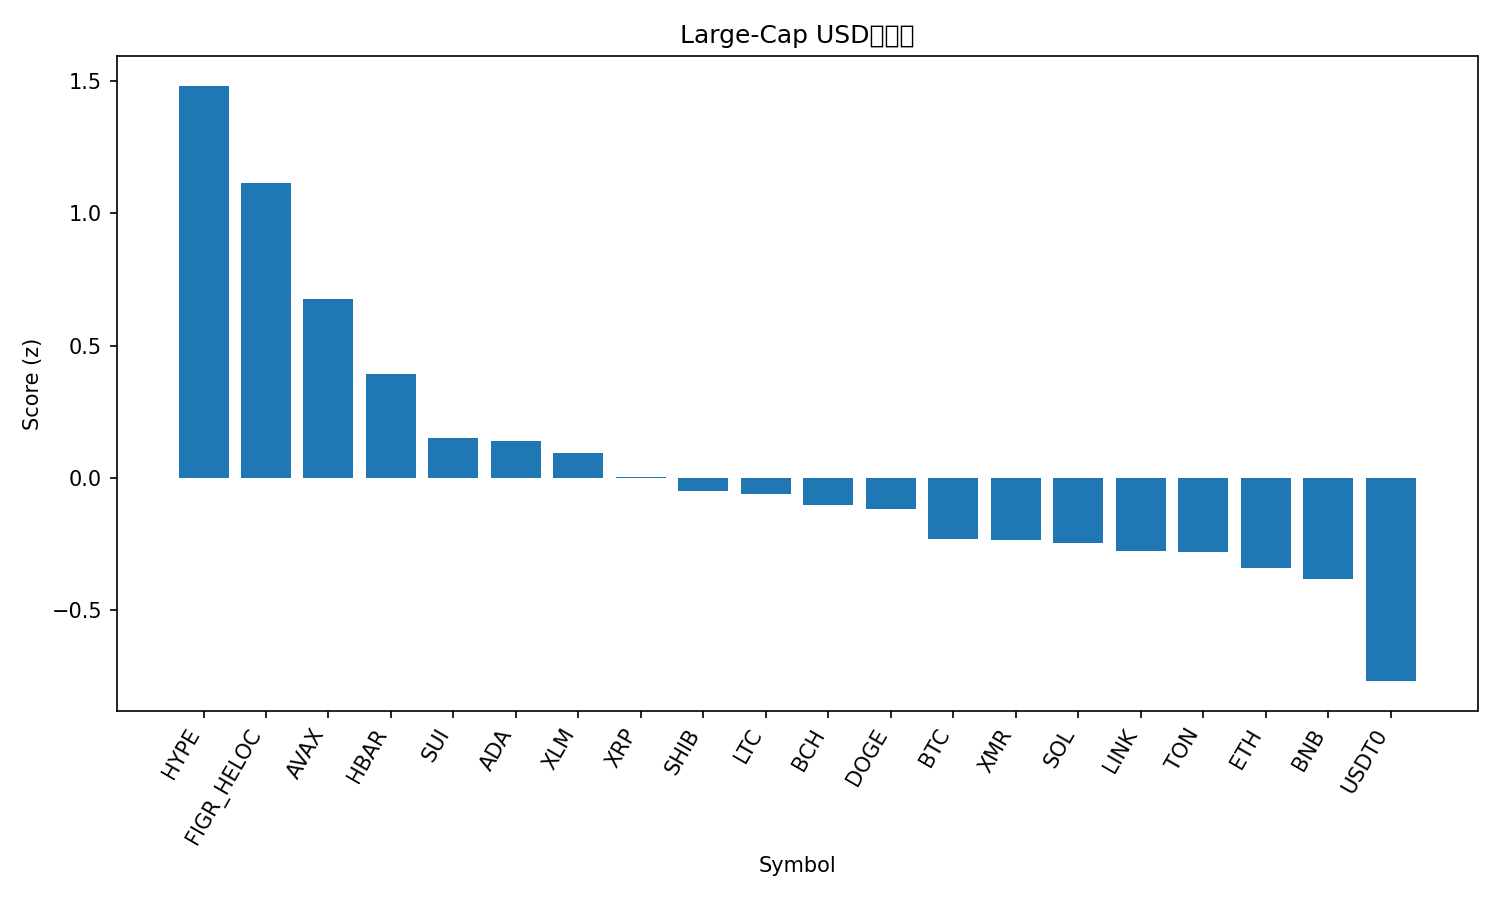

The table this chart was drawn from, first rows:
rank, name, symbol, price, pct_1h, pct_24h, pct_7d, pct_1h_vs_btc, pct_24h_vs_btc, pct_7d_vs_btc, market_cap_rank, market_cap, volume_usd, score
1, Hyperliquid, HYPE, 43.94, 0.7591, 10.09, 19.64, 0.5714, 9.826, 15.57, 17, 11903841868, 428017567, 1.482
2, Figure Heloc, FIGR_HELOC, 1.0, 0.0, 100.1, 0.0, -0.1877, 99.81, -4.071, 15, 13235691013, 1500, 1.116
3, Avalanche, AVAX, 19.64, 0.8889, 1.494, -3.058, 0.7012, 1.229, -7.129, 26, 8374194774, 272085295, 0.6764
4, Hedera, HBAR, 0.173, 0.5481, 1.639, 4.888, 0.3604, 1.374, 0.8169, 30, 7345941440, 116513776, 0.3935
5, Sui, SUI, 2.53, 0.4934, 0.5305, 1.502, 0.3058, 0.2655, -2.57, 22, 9179084047, 556028818, 0.1509
6, Cardano, ADA, 0.6535, 0.4621, -0.1854, 2.954, 0.2745, -0.4503, -1.117, 11, 23889341878, 428550916, 0.1382
7, Stellar, XLM, 0.3248, 0.4191, 1.282, 3.07, 0.2314, 1.017, -1.001, 20, 10400667860, 140848616, 0.09464
8, XRP, XRP, 2.62, 0.1804, 2.161, 10.67, -0.007246, 1.896, 6.604, 4, 157026025843, 3101876946, 0.003532
9, Shiba Inu, SHIB, 1.017e-05, 0.3643, 0.1555, 2.335, 0.1766, -0.1094, -1.736, 34, 5994847855, 93733460, -0.0495
10, Litecoin, LTC, 96.84, 0.2923, 0.744, 4.987, 0.1046, 0.4791, 0.9157, 29, 7404795222, 307739362, -0.06048
11, Bitcoin Cash, BCH, 511.3, 0.1545, 1.159, 9.899, -0.0332, 0.8946, 5.828, 21, 10197328418, 302842502, -0.1031
12, Dogecoin, DOGE, 0.1961, 0.3268, -1.379, 2.91, 0.1392, -1.644, -1.161, 9, 29688884873, 789615209, -0.1179
13, Bitcoin, BTC, 111645, 0.1877, 0.2649, 4.071, 0.0, 0.0, 0.0, 1, 2226290793205, 23147600290, -0.2308
14, Monero, XMR, 337, 0.08493, 3.324, 8.548, -0.1027, 3.059, 4.477, 32, 6211576443, 150008527, -0.2346
15, Solana, SOL, 193.6, 0.2193, -0.3667, 3.629, 0.03161, -0.6316, -0.442, 6, 106411001555, 2977652923, -0.2467
16, Chainlink, LINK, 17.82, 0.1633, -0.4937, 5.707, -0.02441, -0.7586, 1.636, 16, 12413529379, 894743599, -0.2764
17, Toncoin, TON, 2.15, 0.2957, -0.07809, -0.4677, 0.1081, -0.343, -4.539, 35, 5416436443, 73427229, -0.2794
18, Ethereum, ETH, 3946, 0.196, 0.4078, 0.9985, 0.00832, 0.1428, -3.073, 2, 476267207746, 10944050903, -0.3423
19, BNB, BNB, 1119, 0.1615, 0.1896, 2.657, -0.02613, -0.07532, -1.414, 5, 155829457029, 1098501222, -0.382
20, USDT0, USDT0, 1.0, 0.001666, -0.01784, -0.02809, -0.186, -0.2827, -4.099, 31, 7143916072, 162176812, -0.7689
21, TRON, TRX, 0.2948, -0.0114, -0.0889, -6.139, -0.1991, -0.3538, -10.21, 10, 27902272799, 647653570, -1.024
